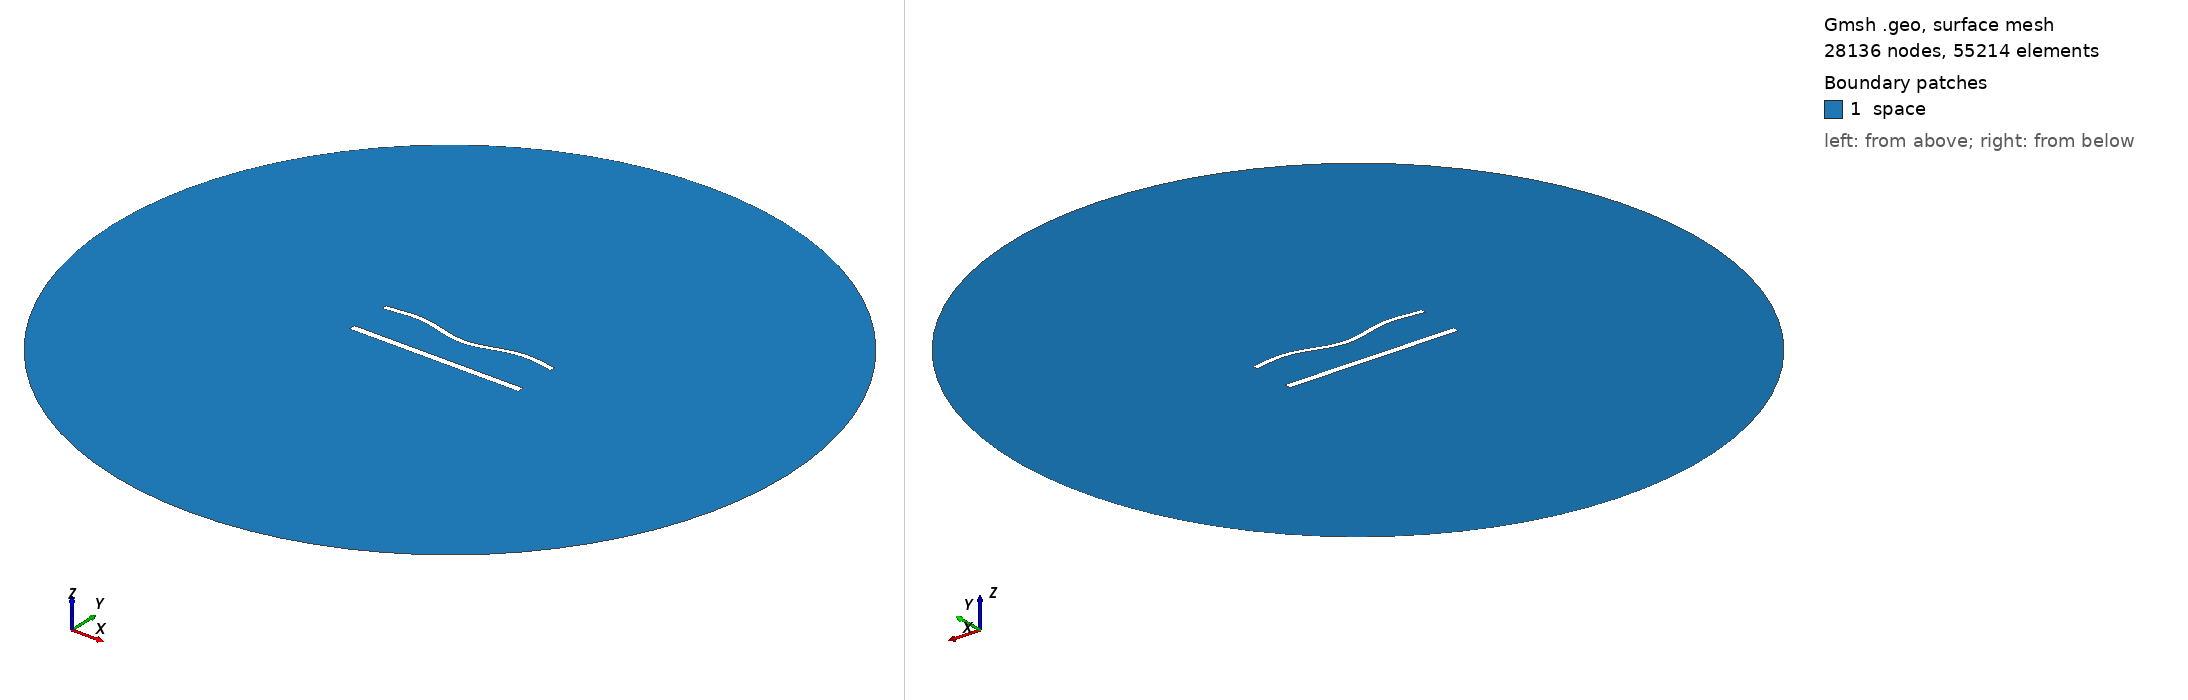

Gmsh geometry script, surface-meshed: 28136 nodes, 55214 surface elements. Boundary patches (legend numbers): 1 space. Left view from above one corner, right view from below the opposite corner. Legend entries are the model's physical surfaces. The drawing asked Gmsh for element sizes between 1% and 20% of the model's largest extent; the script's own settings can give other sizes.

=== 1410.geo (drawn) ===
//---------------------------------------
// Geometry kernel
//---------------------------------------

SetFactory("OpenCASCADE");



//---------------------------------------
// Parameters of the geometry
//---------------------------------------

// Overetch of the upper plate
overetch = 0.375;

// Distance between the plates
distance = 25.0;

// Discretization over the x axis (for the deformation)
nx = 50; 

// Length of the plate
L = 100 - overetch; 

// Number of modes
n = 4; 

// 1st mode coefficient
coeff(1) = 0.0;
beta(1) = 0.596864 * 3.1415926535 / L;

// 2nd mode coefficient
coeff(2) = -1.5;
beta(2) = 1.49418 * 3.1415926535 / L;

// 3rd mode coefficient
coeff(3) = 0.0;
beta(3) = 2.50025 * 3.1415926535 / L;

// 4th mode coefficient
coeff(4) = 1.5;
beta(4) = 3.49999 * 3.1415926535 / L;



//---------------------------------------
// Upper plate (deformed rectangle)
//---------------------------------------

// Coordiantes of the upper plate
xmin = -50;
xmax = 50 - overetch;

// Height of the upper plate
yheight = 4 - 2 * overetch;

// Indexes of the points
UpperID[] = {};
LowerID[] = {};
LeftID[] = {};
RightID[] = {};

// Point index
p = 1;

// Horizontal edges
For i In {1:nx}
    x = xmin + (i-1)*(xmax - xmin)/(nx-1);

    y_bottom = distance / 2 + overetch;
    For j In {1:n}
        C = (Cosh(beta(j)*L) + Cos(beta(j)*L)) / (Sinh(beta(j)*L) + Sin(beta(j)*L));
        y_bottom  = y_bottom + coeff(j) * (Cosh(beta(j)*(x+50)) - Cos(beta(j)*(x+50)) - C * (Sinh(beta(j)*(x+50)) - Sin(beta(j)*(x+50))));
    EndFor

    y_top = y_bottom + yheight;

    Point(p) = {x, y_top, 0, 1.0};
    UpperID[i] = p;
    p = p + 1;

    Point(p) = {x, y_bottom, 0, 1.0};
    LowerID[i] = p;
    p = p + 1;
EndFor

// Create point lists
UpperPts[] = {}; LowerPts[] = {};
For i In {1:nx}
  UpperPts[] += {UpperID[i]};
  LowerPts[] += {LowerID[i]};
EndFor

// Build splines
Spline(1) = {UpperPts[]};
Spline(2) = {LowerPts[]};
Line(3) = {LowerPts[nx-1], UpperPts[nx-1]};
Line(4) = {LowerPts[0], UpperPts[0]};

// Build the plane surface
Curve Loop(1) = {2, 3, -1, -4};
Plane Surface(1) = {1};



//---------------------------------------
// Lower plate (rectangle)
//---------------------------------------

// Vertices
Point(1001) = {-50, -distance/2, 0, 1.0};
Point(1002) = { 50, -distance/2, 0, 1.0};
Point(1003) = { 50,  -distance/2 + 4, 0, 1.0};
Point(1004) = {-50,  -distance/2 + 4, 0, 1.0};

// Edges
Line(5) = {1001, 1002};
Line(6) = {1002, 1003};
Line(7) = {1003, 1004};
Line(8) = {1004, 1001};

// Plane surface
Line Loop(2) = {5, 6, 7, 8};
Plane Surface(2) = {2}; 



//---------------------------------------
// Outer (fictious) boundary
//---------------------------------------

// Points
Point(1005) = {0, 0, 0};       // Center
Point(1006) = {200, 0, 0};     // Start point
Point(1007) = {0, 200, 0};     // 90 degrees
Point(1008) = {-200, 0, 0};    // 180 degrees
Point(1009) = {0, -200, 0};    // 270 degrees

// Circle arcs (each needs start, center, end)
Circle(9) = {1006, 1005, 1007};
Circle(10) = {1007, 1005, 1008};
Circle(11) = {1008, 1005, 1009};
Circle(12) = {1009, 1005, 1006};

// Plane surface for the entire domain
Curve Loop(3) = {9, 10, 11, 12};
Surface(3) = {3};

// Subtract the plates from the whole domain to obtain the actual domain where we want to solve the equations
BooleanDifference{ Surface{3}; Delete; }{ Surface{1}; Surface{2}; Delete; }




//---------------------------------------
// Transfinite Lines/Curves
//---------------------------------------

// Set the number of points on the boundaries
r = 6;
d = 0.15;

// Plates
Transfinite Curve {1} = 50*r/4 Using Progression 1;
Transfinite Line {2} = 50*r Using Progression 1;
Transfinite Curve {3, 4} = 2*r Using Progression 1+d;
Transfinite Line {5} = 50*r/4 Using Progression 1;
Transfinite Line {7} = 50*r Using Progression 1;
Transfinite Line {6} = 2*r Using Progression 1-d;
Transfinite Line {8} = 2*r Using Progression 1+d;

// Outer boundary
Transfinite Line {9, 10, 11, 12} = 20 Using Progression 1;



//---------------------------------------
// Physical groups
//---------------------------------------                

// Physical curves (boundaries)
Physical Line("force_segment", 10) = {2};
Physical Line("upper_plate", 11) = {1, 3, 4};
Physical Line("lower_plate", 12) = {5, 6, 7, 8};
Physical Line("boundary", 20) = {9, 10, 11, 12};

// Physical Surfaces
Physical Surface("space", 30) = {3};



//---------------------------------------
// 6. Generate the Mesh
//---------------------------------------

// 2D mesh generation
Mesh 2;
